Photos from the image-classification dataset "subset1" in the GitHub repository AwczR/CharacterRepaint. Its 2 classes are: covered, intact.

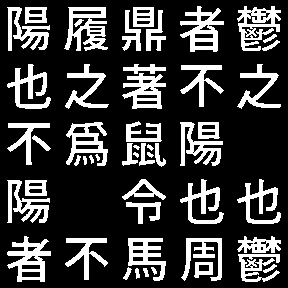
Label: intact

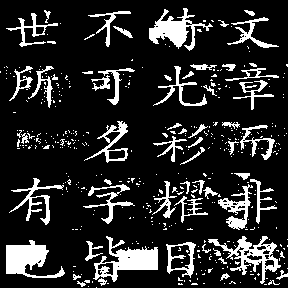
Label: covered

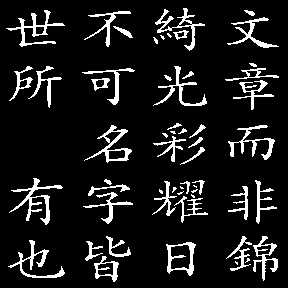
Label: intact

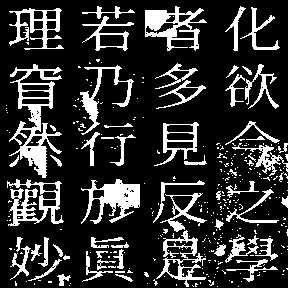
Label: covered

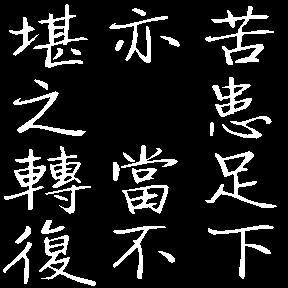
Label: intact

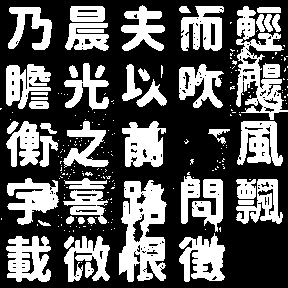
Label: covered
